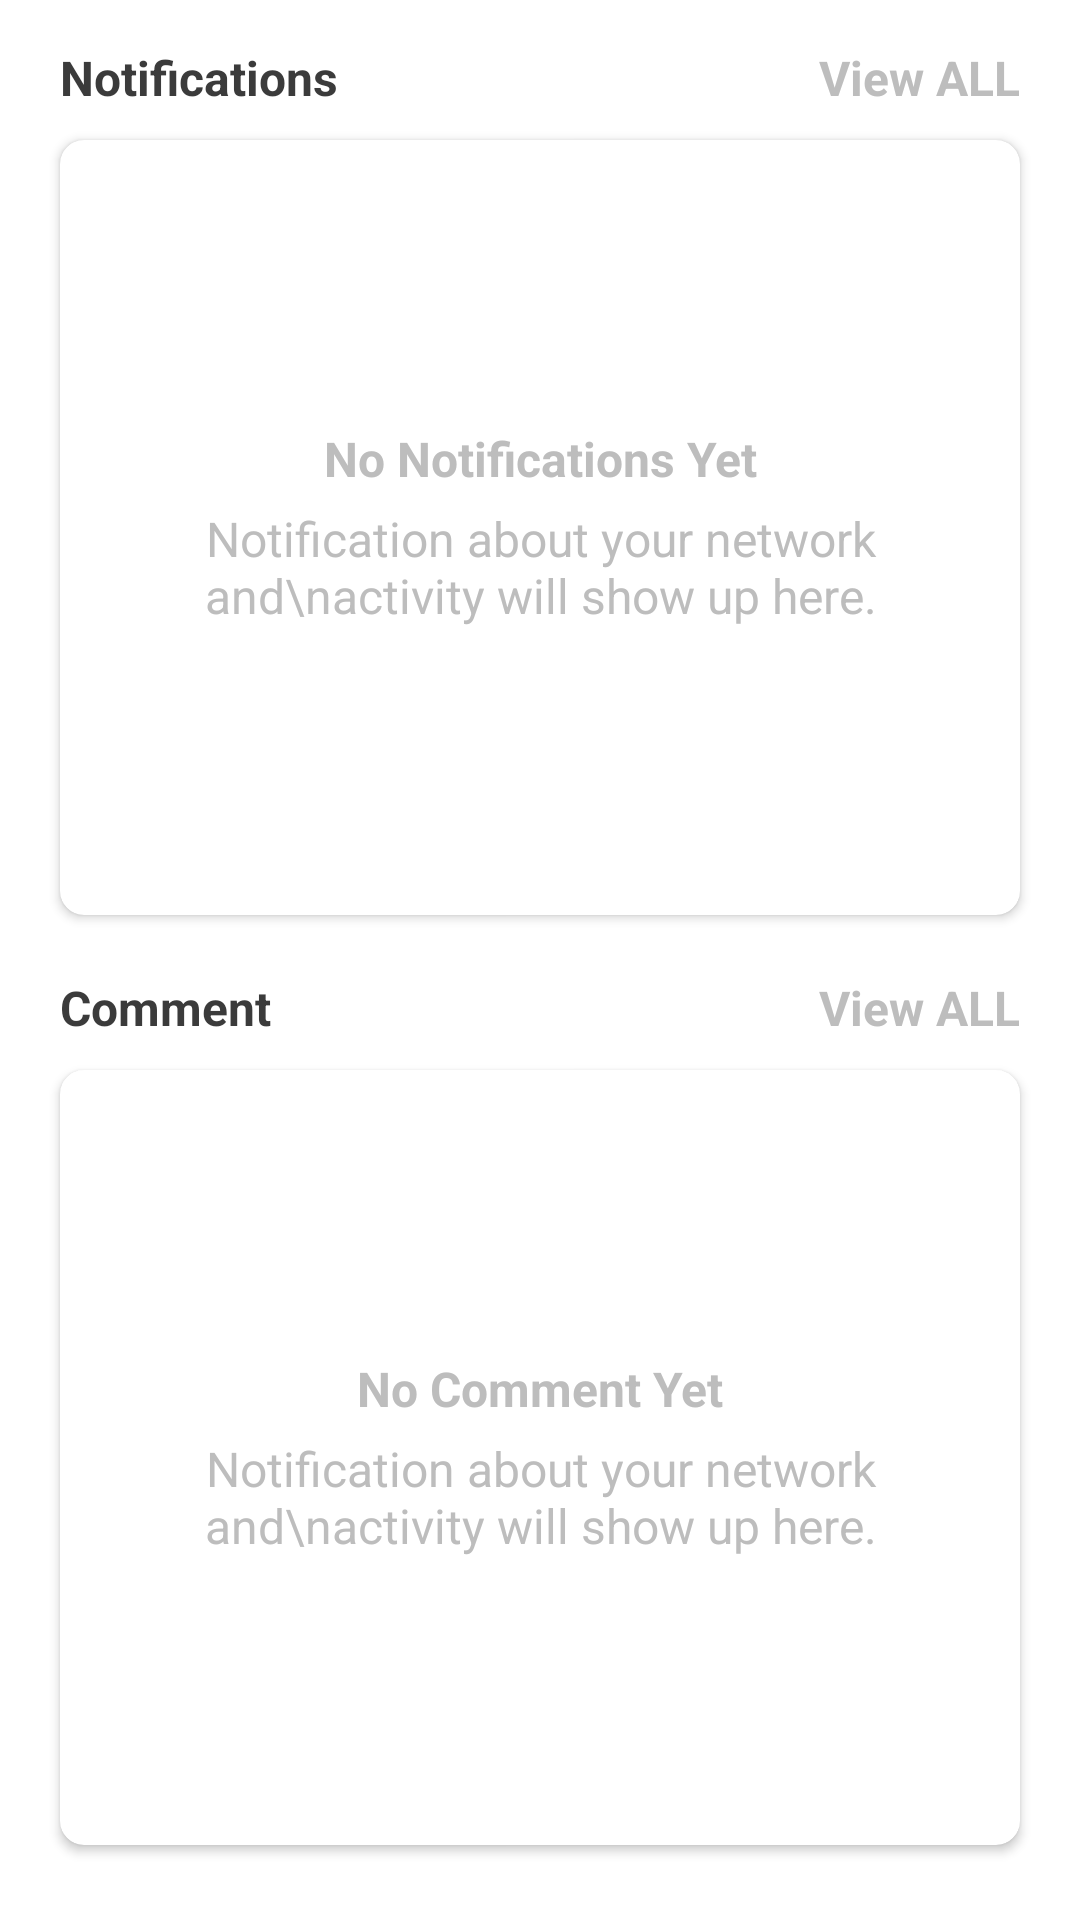

Produce the Android XML layout that renders to this screen, including the resource entries it uses.
<!-- AndroidManifest.xml: application theme Theme.Respal -->
<!-- res/layout/fragment_activity.xml -->
<?xml version="1.0" encoding="utf-8"?>
<layout xmlns:android="http://schemas.android.com/apk/res/android"
    xmlns:tools="http://schemas.android.com/tools"
    xmlns:app="http://schemas.android.com/apk/res-auto"
    android:background="@color/color_white"
    android:clickable="true"
    android:focusable="true">

    <LinearLayout
        android:padding="15dp"
        android:layout_width="match_parent"
        android:layout_height="match_parent"
        android:orientation="vertical"
        tools:context=".view.ActivityFragment">

        <LinearLayout
            android:orientation="horizontal"
            android:layout_marginStart="5dp"
            android:layout_marginEnd="5dp"
            android:layout_width="match_parent"
            android:layout_height="wrap_content">

            <TextView
                android:text="Notifications"
                android:textColor="@color/color_3B3B3B"
                android:textSize="16sp"
                android:textStyle="bold"
                android:layout_width="wrap_content"
                android:layout_height="wrap_content"/>

            <View
                android:layout_weight="1"
                android:layout_width="0dp"
                android:layout_height="match_parent"/>

            <TextView
                android:id="@+id/notification_view_all_btn"
                android:text="View ALL"
                android:textColor="@color/color_BDBDBD"
                android:textSize="16sp"
                android:textStyle="bold"
                android:layout_width="wrap_content"
                android:layout_height="wrap_content"/>

        </LinearLayout>

        <androidx.cardview.widget.CardView
            app:cardCornerRadius="8dp"
            app:cardElevation="2dp"
            android:layout_marginTop="10dp"
            android:layout_marginStart="5dp"
            android:layout_marginEnd="5dp"
            android:layout_weight="1"
            android:layout_width="match_parent"
            android:layout_height="0dp">

            <androidx.recyclerview.widget.RecyclerView
                android:id="@+id/notification_recycler_view"
                android:visibility="gone"
                android:layout_width="match_parent"
                android:layout_height="match_parent"/>

            <LinearLayout
                android:orientation="vertical"
                android:gravity="center"
                android:layout_width="match_parent"
                android:layout_height="match_parent">

                <TextView
                    android:id="@+id/notification_empty_text"
                    android:visibility="visible"
                    android:text="No Notifications Yet"
                    android:textColor="@color/color_BDBDBD"
                    android:textSize="16sp"
                    android:textStyle="bold"
                    android:textAlignment="center"
                    android:layout_width="match_parent"
                    android:layout_height="wrap_content"/>

                <TextView
                    android:visibility="visible"
                    android:text="Notification about your network and\nactivity will show up here."
                    android:textColor="@color/color_BDBDBD"
                    android:textSize="16sp"
                    android:textAlignment="center"
                    android:layout_marginTop="5dp"
                    android:layout_width="match_parent"
                    android:layout_height="wrap_content"/>

            </LinearLayout>

        </androidx.cardview.widget.CardView>

        <LinearLayout
            android:orientation="horizontal"
            android:layout_marginTop="20dp"
            android:layout_marginStart="5dp"
            android:layout_marginEnd="5dp"
            android:layout_width="match_parent"
            android:layout_height="wrap_content">

            <TextView
                android:text="Comment"
                android:textColor="@color/color_3B3B3B"
                android:textSize="16sp"
                android:textStyle="bold"
                android:layout_width="wrap_content"
                android:layout_height="wrap_content"/>

            <View
                android:layout_weight="1"
                android:layout_width="0dp"
                android:layout_height="match_parent"/>

            <TextView
                android:id="@+id/comment_view_all_btn"
                android:text="View ALL"
                android:textColor="@color/color_BDBDBD"
                android:textSize="16sp"
                android:textStyle="bold"
                android:layout_width="wrap_content"
                android:layout_height="wrap_content"/>

        </LinearLayout>

        <androidx.cardview.widget.CardView
            app:cardCornerRadius="8dp"
            app:cardElevation="2dp"
            android:layout_marginTop="10dp"
            android:layout_marginBottom="10dp"
            android:layout_marginStart="5dp"
            android:layout_marginEnd="5dp"
            android:layout_weight="1"
            android:layout_width="match_parent"
            android:layout_height="0dp">

            <androidx.recyclerview.widget.RecyclerView
                android:id="@+id/comment_recycler_view"
                android:visibility="gone"
                android:layout_width="match_parent"
                android:layout_height="match_parent"/>

            <LinearLayout
                android:id="@+id/comment_empty_text"
                android:orientation="vertical"
                android:gravity="center"
                android:layout_width="match_parent"
                android:layout_height="match_parent">

                <TextView
                    android:visibility="visible"
                    android:text="No Comment Yet"
                    android:textColor="@color/color_BDBDBD"
                    android:textSize="16sp"
                    android:textStyle="bold"
                    android:textAlignment="center"
                    android:layout_width="match_parent"
                    android:layout_height="wrap_content"/>

                <TextView
                    android:visibility="visible"
                    android:text="Notification about your network and\nactivity will show up here."
                    android:textColor="@color/color_BDBDBD"
                    android:textSize="16sp"
                    android:textAlignment="center"
                    android:layout_marginTop="5dp"
                    android:layout_width="match_parent"
                    android:layout_height="wrap_content"/>

            </LinearLayout>

        </androidx.cardview.widget.CardView>

    </LinearLayout>

</layout>
<!-- resources referenced by this layout -->
<resources>
  <color name="color_3B3B3B">#3B3B3B</color>
  <color name="color_BDBDBD">#BDBDBD</color>
  <color name="color_white">#FFFFFFFF</color>
  <style name="Theme.Respal" parent="Theme.MaterialComponents.DayNight.DarkActionBar">
          <item name="windowNoTitle">true</item>
          
          <item name="colorPrimary">@color/primary</item>
          <item name="colorPrimaryVariant">@color/primary</item>
          <item name="colorOnPrimary">@color/white</item>
          
          <item name="colorSecondary">@color/primary</item>
          <item name="colorSecondaryVariant">@color/primary</item>
          <item name="colorOnSecondary">@color/black</item>
          
          <item name="android:statusBarColor">?attr/colorPrimaryVariant</item>
          
      </style>
  <!-- not gathered from this repository: default colours our renderer supplied (Android Studio template values) -->
  <color name="black">#FF000000</color>
  <color name="white">#FFFFFFFF</color>
</resources>
